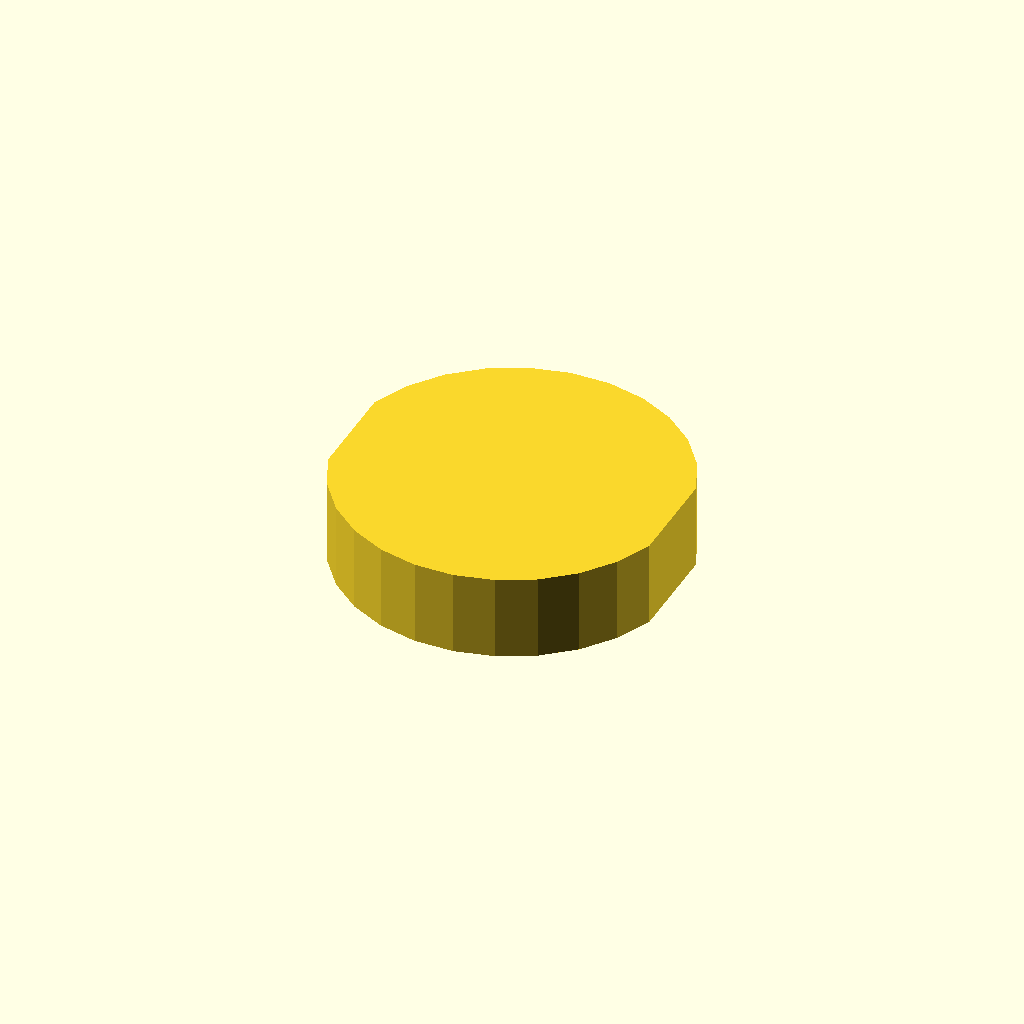
Cell 1 — every parameter at its default value.
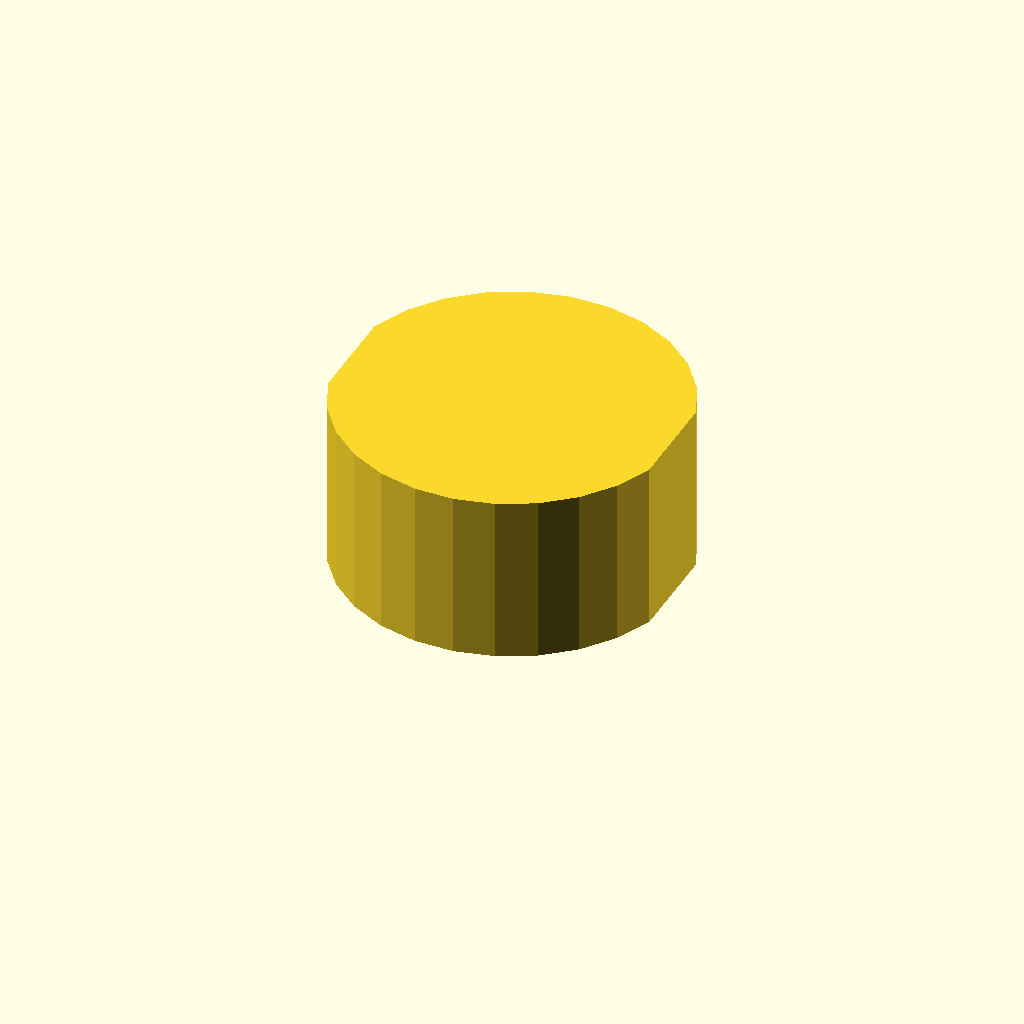
Cell 2: profile_height = 16 (everything else at default).
One fixed orthographic camera (rotation 55°, 0°, 25°; colour scheme Cornfield) for every cell.
The OpenSCAD source (optional_data/data/sketch1/flatadapters/part_0036.scad):
$fn = 32;

// ----------------------------------------------------------------------
// Flat adaptor: double_d, 8 mm thick
// ----------------------------------------------------------------------

// --- parameters (mm) ---
profile_height = 8;       // extrusion height
profile_points = 24;      // points of the closed outline

profile = [[30.548, 20.659], [29.054, 24.024], [26.831, 26.959], [23.996, 29.307], [20.699, 30.946], [17.115, 31.787], [13.433, 31.787], [9.849, 30.946], [6.552, 29.307], [3.717, 26.959], [1.494, 24.024], [0, 20.659], [0, 11.129], [1.494, 7.764], [3.717, 4.829], [6.552, 2.48], [9.849, 0.842], [13.433, 0], [17.115, 0], [20.699, 0.842], [23.996, 2.48], [26.831, 4.829], [29.054, 7.764], [30.548, 11.129]];  // single closed polygon, 24 points, counter clockwise

// --- the one profile operation ---
linear_extrude(height = profile_height) polygon(points = profile);
Parameter table extracted from the source (name, type, default, range or options):
profile_height: number, default 8
profile_points: number, default 24
